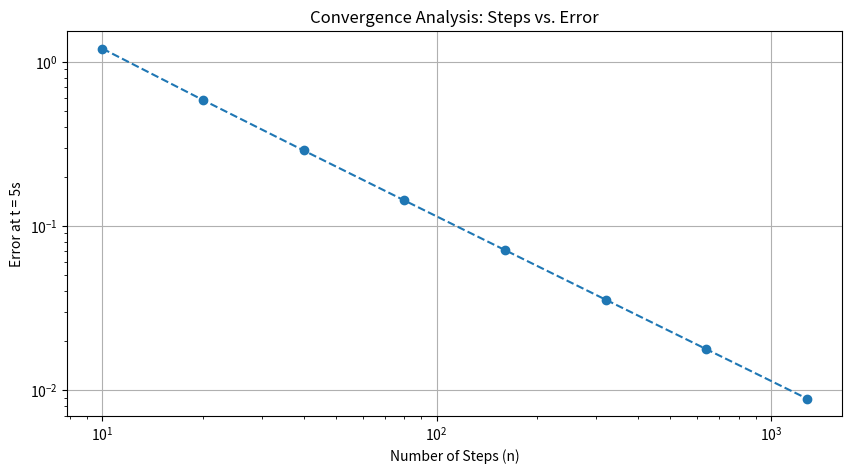

Generate this figure with matplotlib:
import numpy as np
import matplotlib.pyplot as plt

# Define the analytical solution
def analytical_solution(T0, Ta, k, t):
    return Ta + (T0 - Ta) * np.exp(-k * t)

# Implement Euler's Method with n steps
def euler_method(T0, Ta, k, n, t_max):
    h = t_max / n  # Step size
    T = np.zeros(n+1)
    T[0] = T0
    t_values = np.linspace(0, t_max, n+1)

    for i in range(n):
        T[i+1] = T[i] + h * (-k * (T[i] - Ta))

    return t_values, T

# Parameters
T0 = 100   # Initial temperature
Ta = 25    # Ambient temperature
k = 0.1    # Cooling constant
t_max = 10 # Maximum time
t_target = 5  # Time to check convergence

# Start with a small number of steps
n = 10
previous_T = None
converged = False
steps = []
errors = []

while not converged:
    # Compute numerical and analytical solutions
    t_values, T_numerical = euler_method(T0, Ta, k, n, t_max)
    T_analytical = analytical_solution(T0, Ta, k, t_values)

    # Interpolate temperature at target time (t = 5s)
    T_numerical_target = np.interp(t_target, t_values, T_numerical)
    T_analytical_target = analytical_solution(T0, Ta, k, t_target)

    # Compute absolute error
    error = abs(T_analytical_target - T_numerical_target)

    # Store n and error for analysis
    steps.append(n)
    errors.append(error)

    # Check convergence condition (change in estimated temp < 0.01°C)
    if previous_T is not None and abs(previous_T - T_numerical_target) < 0.01:
        converged = True
    else:
        previous_T = T_numerical_target
        n *= 2  # Double the number of steps

# Plot steps vs error to show convergence
plt.figure(figsize=(10, 5))
plt.plot(steps, errors, marker="o", linestyle="dashed")
plt.xscale("log")
plt.yscale("log")
plt.xlabel("Number of Steps (n)")
plt.ylabel("Error at t = 5s")
plt.title("Convergence Analysis: Steps vs. Error")
plt.grid(True)
plt.show()

# Print final number of steps
print(f"Converged with n = {n}, error = {error:.6f}")

